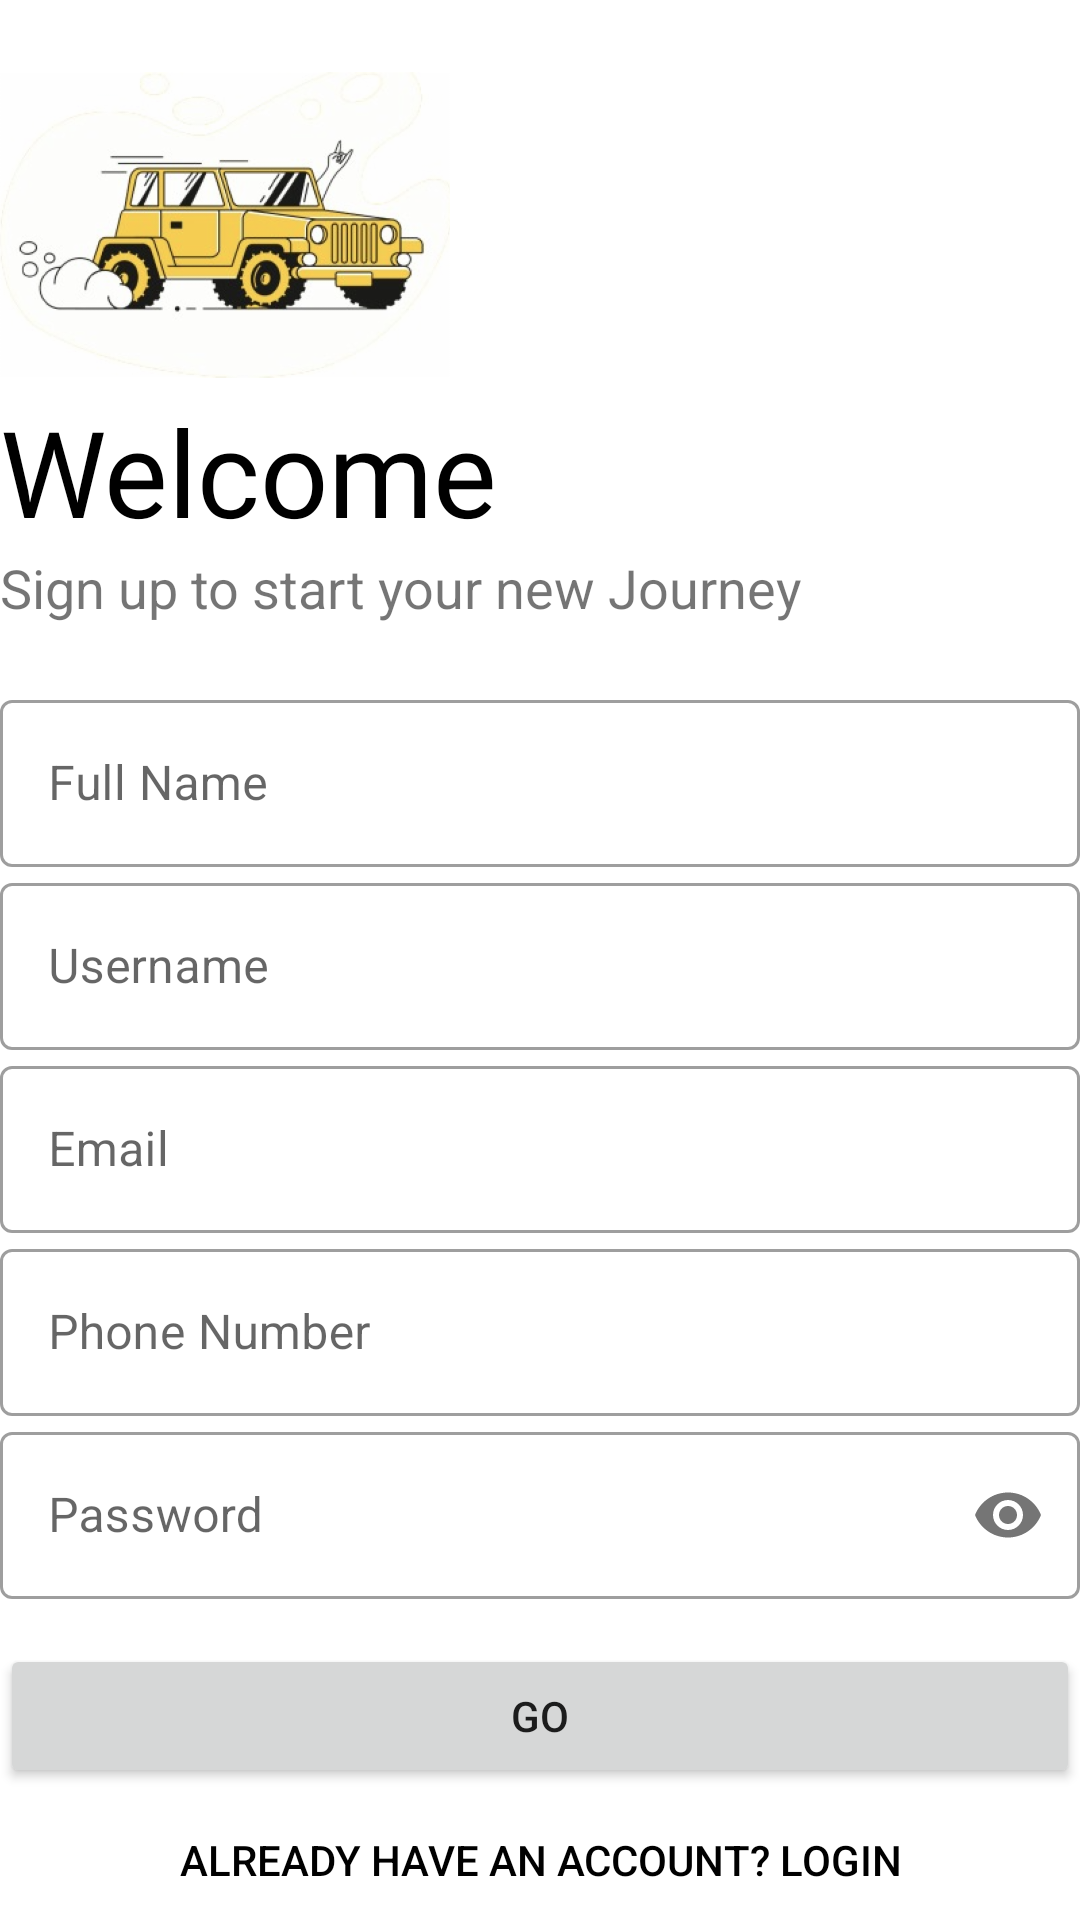

Write the Android layout XML for this screen, with the resource values it uses.
<!-- AndroidManifest.xml: application theme Theme.MyApplication -->
<!-- res/layout/activity_sign_up.xml -->
<?xml version="1.0" encoding="utf-8"?>
<LinearLayout xmlns:android="http://schemas.android.com/apk/res/android"
    xmlns:app="http://schemas.android.com/apk/res-auto"
    xmlns:tools="http://schemas.android.com/tools"
    android:layout_width="match_parent"
    android:layout_height="match_parent"
    tools:context=".SignUp"
    android:orientation="vertical"
    android:background="#fff"
    android:layout_margin="20dp">

    <ImageView
        android:layout_width="150dp"
        android:layout_height="150dp"
        android:id="@+id/imageView_signup"
        android:src="@drawable/bulls_image"
        android:transitionName="logo_image"/>

    <TextView
        android:layout_width="wrap_content"
        android:layout_height="wrap_content"
        android:fontFamily="@font/bungee"
        android:text="@string/welcome"
        android:textColor="@color/black"
        android:layout_marginTop="-20dp"
        android:transitionName="logo_name"
        android:textSize="40sp" />

    <TextView
        android:layout_width="wrap_content"
        android:layout_height="wrap_content"
        android:text="@string/welcome_string"
        android:transitionName="logo_desc"
        android:textSize="18sp" />

    <androidx.core.widget.NestedScrollView
        android:layout_width="match_parent"
        android:layout_height="match_parent">

    <LinearLayout
        android:layout_width="match_parent"
        android:layout_height="wrap_content"
        android:orientation="vertical"
        android:layout_marginTop="20dp"
        android:layout_marginBottom="20dp">

        <com.google.android.material.textfield.TextInputLayout
            android:layout_width="match_parent"
            android:layout_height="wrap_content"
            style="@style/Widget.MaterialComponents.TextInputLayout.OutlinedBox"
            android:hint="@string/full_name_sign_up"
            android:id="@+id/regFullname">

            <com.google.android.material.textfield.TextInputEditText
                android:layout_width="match_parent"
                android:layout_height="wrap_content"
                android:inputType="text"/>
        </com.google.android.material.textfield.TextInputLayout>

        <com.google.android.material.textfield.TextInputLayout
            android:layout_width="match_parent"
            android:layout_height="wrap_content"
            style="@style/Widget.MaterialComponents.TextInputLayout.OutlinedBox"
            android:hint="@string/username"
            app:counterMaxLength="15"
            android:id="@+id/regUsername">

            <com.google.android.material.textfield.TextInputEditText
                android:layout_width="match_parent"
                android:layout_height="wrap_content"
                android:inputType="text"/>
        </com.google.android.material.textfield.TextInputLayout>

        <com.google.android.material.textfield.TextInputLayout
            android:layout_width="match_parent"
            android:layout_height="wrap_content"
            style="@style/Widget.MaterialComponents.TextInputLayout.OutlinedBox"
            android:hint="@string/emailAdd"
            android:id="@+id/regEmailAdd">

            <com.google.android.material.textfield.TextInputEditText
                android:layout_width="match_parent"
                android:layout_height="wrap_content"
                android:inputType="textEmailAddress"/>
        </com.google.android.material.textfield.TextInputLayout>

        <com.google.android.material.textfield.TextInputLayout
            android:layout_width="match_parent"
            android:layout_height="wrap_content"
            style="@style/Widget.MaterialComponents.TextInputLayout.OutlinedBox"
            android:hint="@string/phone_number"
            android:id="@+id/regPhoneNo">

            <com.google.android.material.textfield.TextInputEditText
                android:layout_width="match_parent"
                android:layout_height="wrap_content"
                android:inputType="phone"/>
        </com.google.android.material.textfield.TextInputLayout>

        <com.google.android.material.textfield.TextInputLayout
            android:layout_width="match_parent"
            android:layout_height="wrap_content"
            style="@style/Widget.MaterialComponents.TextInputLayout.OutlinedBox"
            android:hint="@string/password"
            app:passwordToggleEnabled="true"
            android:transitionName="password_tran"
            android:id="@+id/regPassword">

            <com.google.android.material.textfield.TextInputEditText
                android:layout_width="match_parent"
                android:layout_height="wrap_content"
                android:inputType="textPassword"/>
        </com.google.android.material.textfield.TextInputLayout>

        <Button
            android:layout_width="match_parent"
            android:layout_height="wrap_content"
            android:id="@+id/regButton"
            android:layout_marginTop="15dp"
            android:text="@string/go"
            android:transitionName="button_tran"
            tools:ignore="OnClick" />

    <Button
        android:layout_width="match_parent"
        android:layout_height="wrap_content"
        android:background="#00000000"
        android:text="Already have an Account? Login"
        android:transitionName="login_signup_tran"
        android:id="@+id/regLoginBtn"
        android:textColor="#000"/>
    </LinearLayout>
    </androidx.core.widget.NestedScrollView>

</LinearLayout>
<!-- resources referenced by this layout -->
<resources>
  <!-- drawable bulls_image: png bitmap (drawable-hdpi, 166368 bytes) -->
  <string name="emailAdd">Email</string>
  <string name="full_name_sign_up">Full Name</string>
  <string name="go">GO</string>
  <string name="password">Password</string>
  <string name="phone_number">Phone Number</string>
  <string name="username">Username</string>
  <string name="welcome">Welcome</string>
  <string name="welcome_string">Sign up to start your new Journey</string>
  <style name="Theme.MyApplication" parent="Theme.MaterialComponents.DayNight.NoActionBar">
          
          <item name="colorPrimary">@color/black</item>
          <item name="colorPrimaryVariant">@color/black</item>
          <item name="colorOnPrimary">@color/white</item>
          
          <item name="colorSecondary">@color/teal_200</item>
          <item name="colorSecondaryVariant">@color/teal_700</item>
          <item name="colorOnSecondary">@color/black</item>
          
          
          
  
          <item name="android:windowContentTransitions">true</item>
      </style>
  <!-- not gathered from this repository: default colours our renderer supplied (Android Studio template values) -->
  <color name="teal_200">#FF03DAC5</color>
  <color name="teal_700">#FF018786</color>
  <color name="black">#FF000000</color>
  <color name="white">#FFFFFFFF</color>
</resources>
